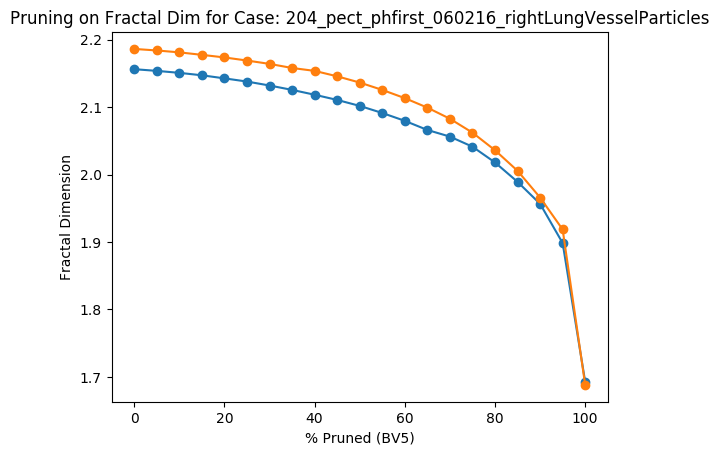

Data behind this chart, as committed beside it:
Percent Threshold (BV5), Fractal Dimension
0, 2.186
5, 2.184
10, 2.181
15, 2.178
20, 2.174
25, 2.169
30, 2.164
35, 2.158
40, 2.154
45, 2.146
50, 2.136
55, 2.126
60, 2.113
65, 2.099
70, 2.083
75, 2.062
80, 2.036
85, 2.006
90, 1.966
95, 1.919
100, 1.688
